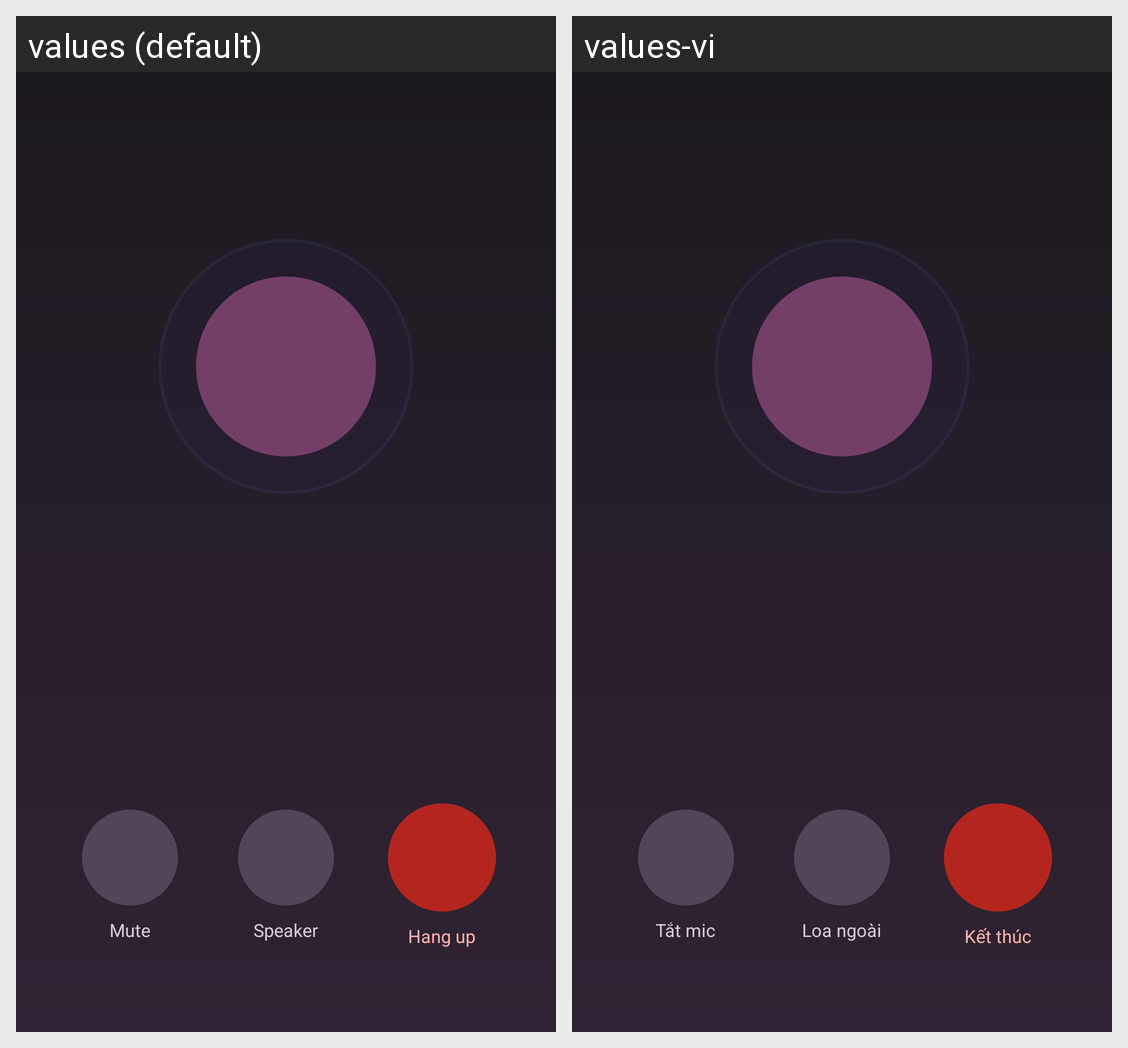

Locale-by-locale string values for the Android screen shown in this grid:
Android screen res/layout/activity_call.xml rendered under 2 locales, left to right: values (default), values-vi. Device: Nexus 5 (rendered at 1080×1920; each locale shown at half size, 540×960, under a caption strip naming it); theme Theme.NexaChat.Call.
Strings drawn on this screen, with the default value and each locale's value (text and hints the layout hard-codes, and strings that could not be matched under every locale, appear in the picture but are not listed):

call_mute
  values: Mute
  values-vi: Tắt mic

call_speaker
  values: Speaker
  values-vi: Loa ngoài

call_hang_up
  values: Hang up
  values-vi: Kết thúc
